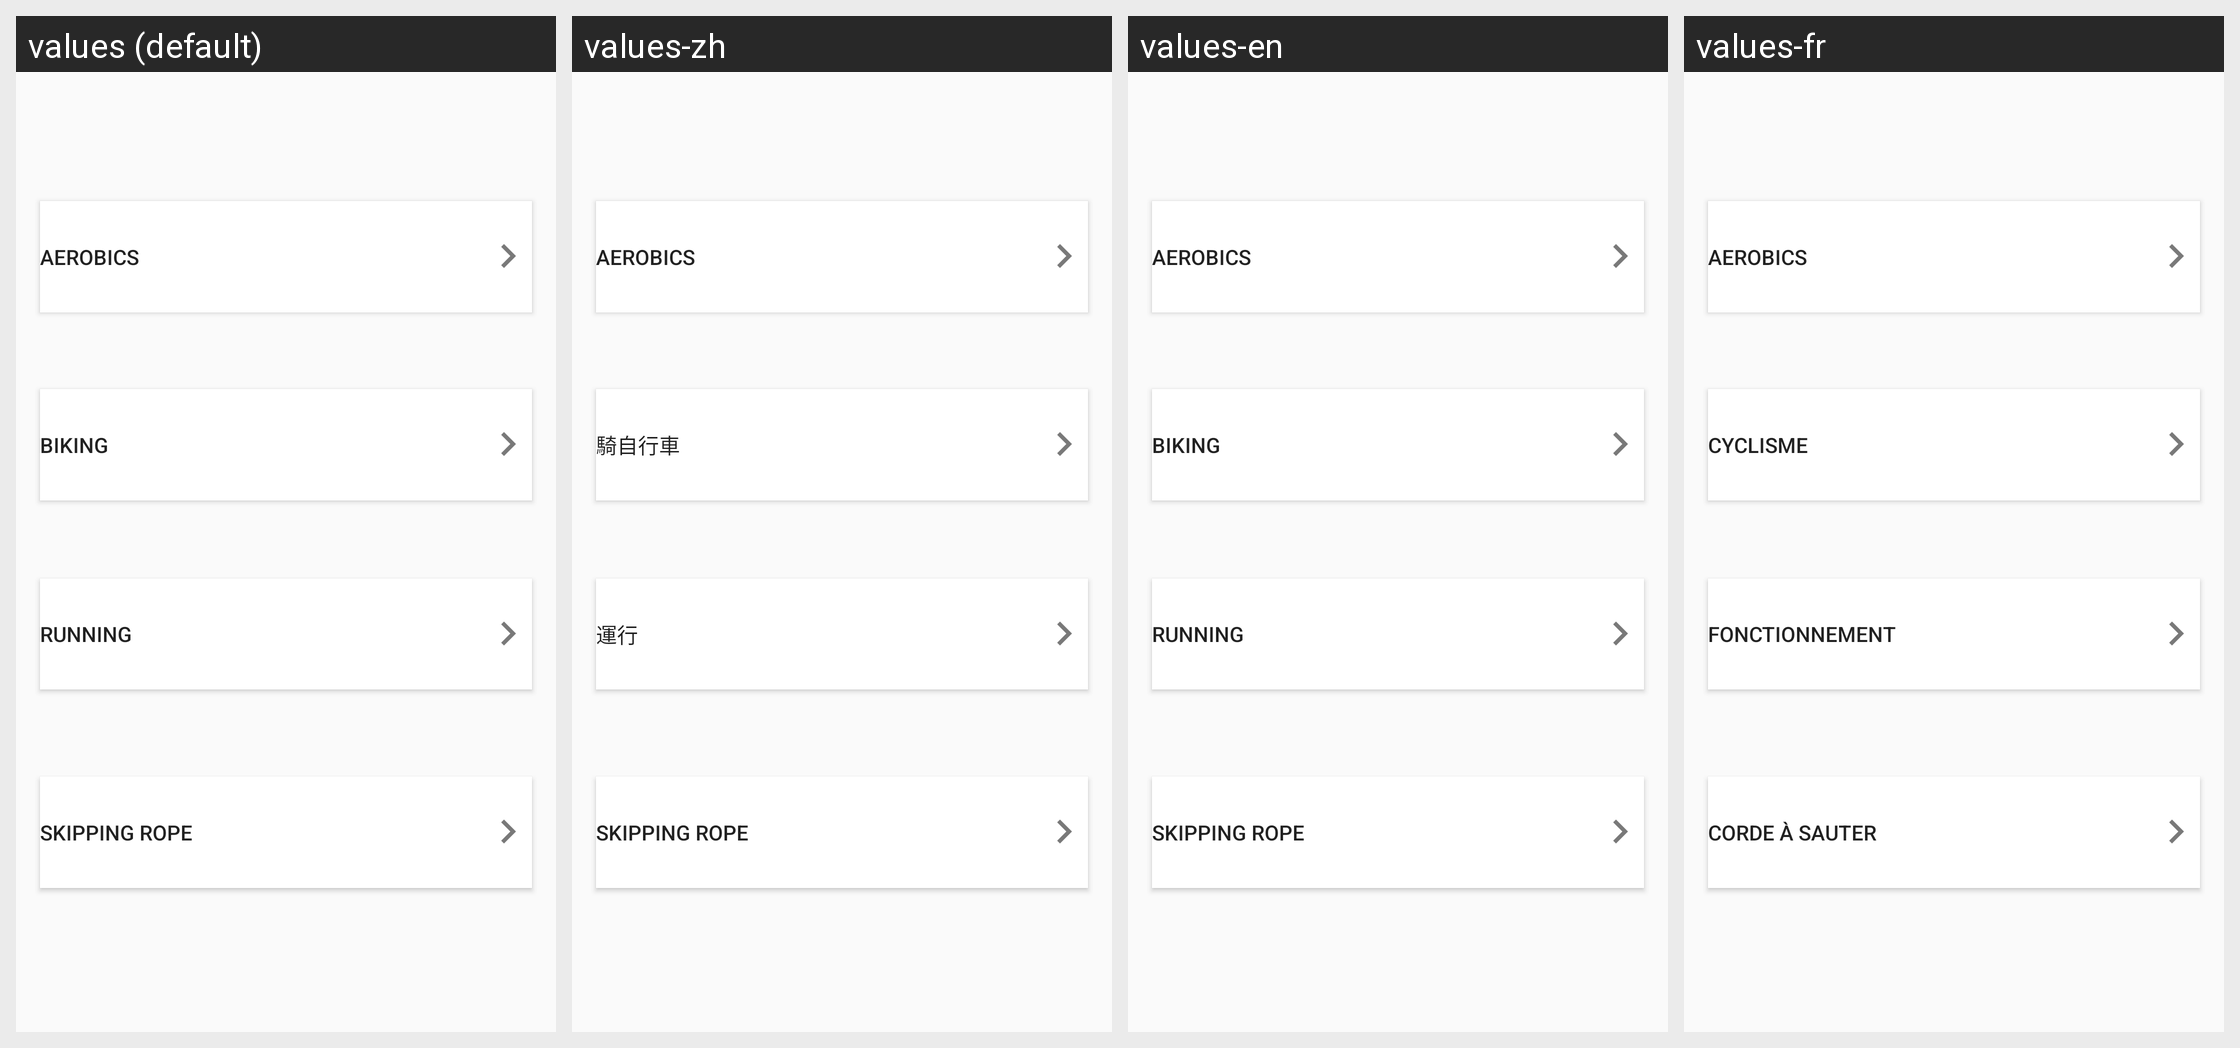

Here is an Android app screen in its default locale and in the app's own translations. Write out the translated-string differences for the strings that appear on this screen.
Android screen res/layout/activity_cardio.xml rendered under 4 locales, left to right: values (default), values-zh, values-en, values-fr. Device: Nexus 5 (rendered at 1080×1920; each locale shown at half size, 540×960, under a caption strip naming it); theme AppTheme.
Other locales in the repository, not shown: values-es, values-sw.
Strings drawn on this screen, with the default value and each locale's value (text and hints the layout hard-codes appear in the picture but are not listed):

biking
  values: Biking
  values-zh: 騎自行車
  values-en: Biking
  values-fr: Cyclisme

running
  values: Running
  values-zh: 運行
  values-en: Running
  values-fr: Fonctionnement

skipping_rope
  values: Skipping rope
  values-zh: Skipping rope
  values-en: Skipping rope
  values-fr: Corde à sauter

aerobics
  values: Aerobics
  values-zh: Aerobics
  values-en: Aerobics
  values-fr: Aerobics
